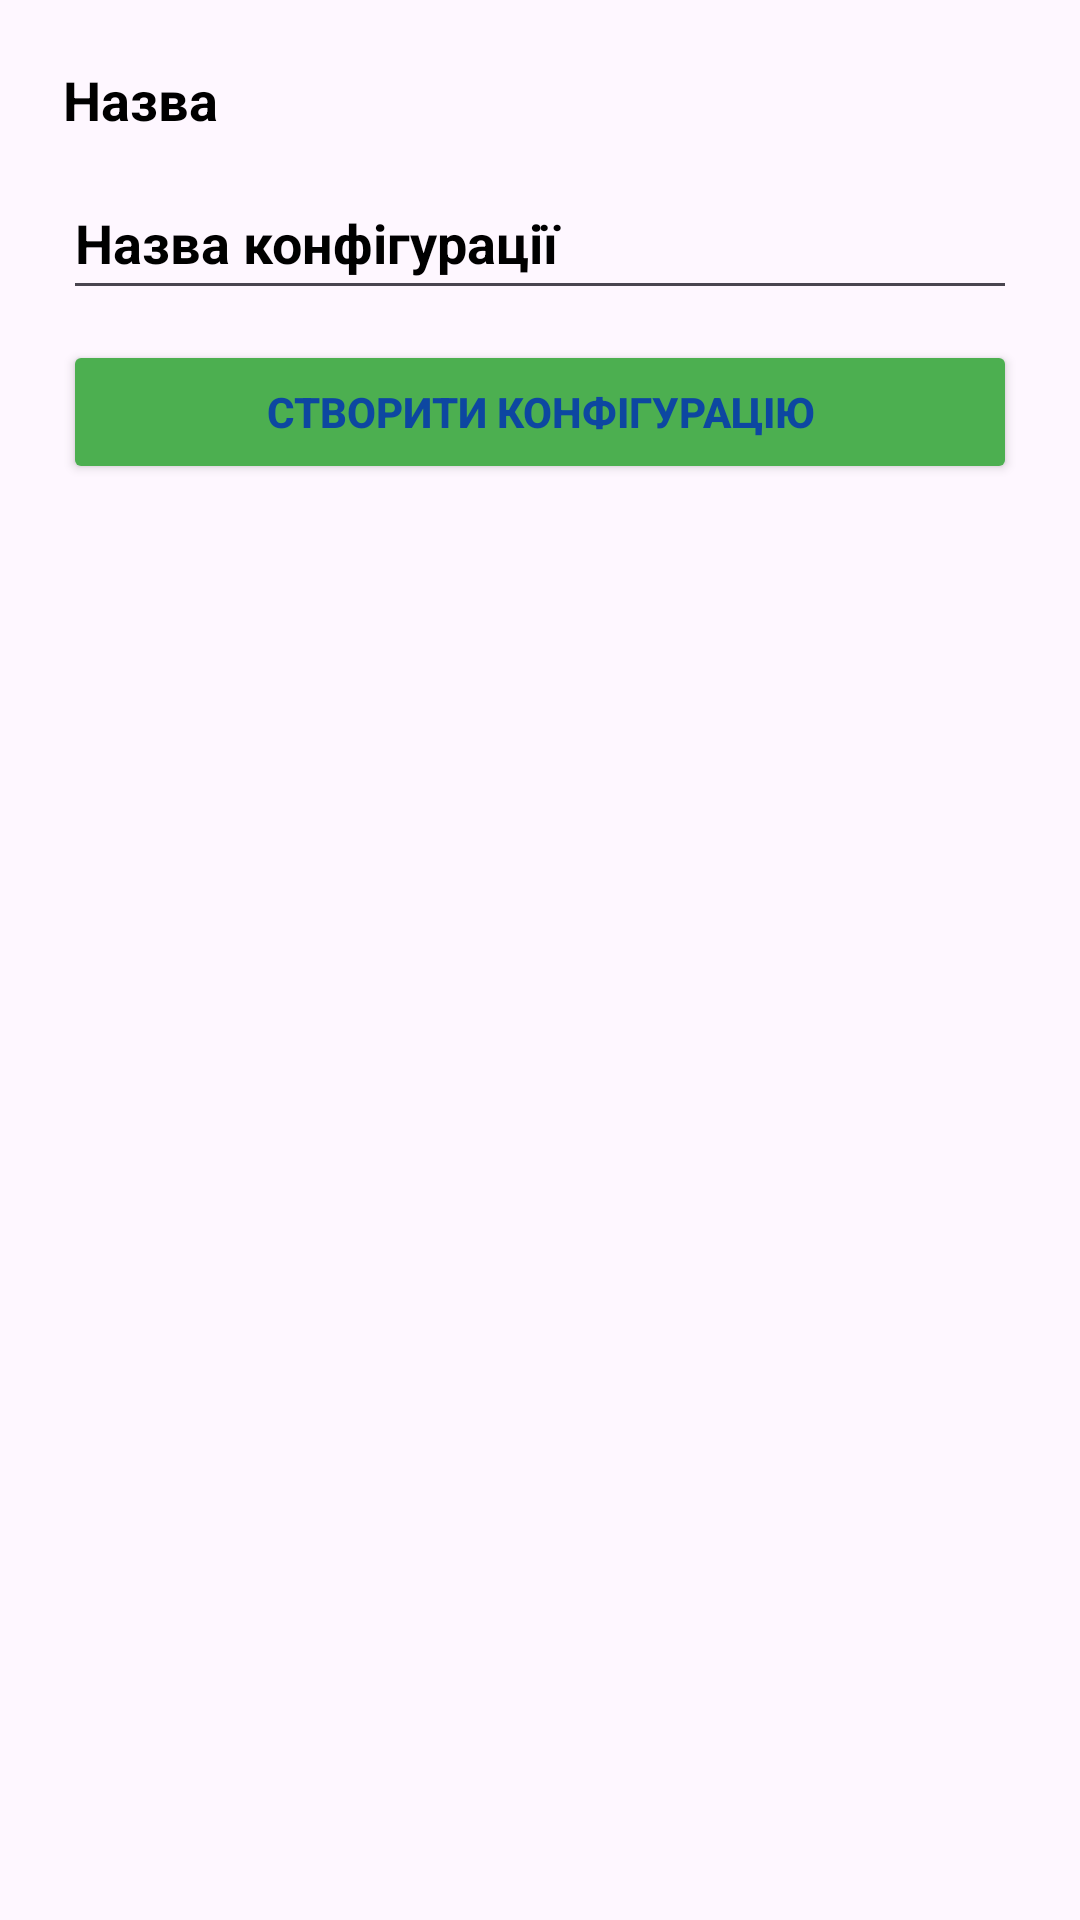

The Android layout XML behind this screen, and the referenced resources:
<!-- AndroidManifest.xml: application theme Theme.BuildPC -->
<!-- res/layout/fragment_add_config.xml -->
<?xml version="1.0" encoding="utf-8"?>
<LinearLayout xmlns:android="http://schemas.android.com/apk/res/android"
    xmlns:app="http://schemas.android.com/apk/res-auto"
    xmlns:tools="http://schemas.android.com/tools"
    android:id="@+id/main"
    android:layout_width="match_parent"
    android:layout_height="match_parent"
    tools:context=".AddConfigActivity"
    android:orientation="vertical"
    android:padding="16dp">

    <TextView
        android:id="@+id/componentNameTextView"
        android:layout_width="wrap_content"
        android:layout_height="wrap_content"
        android:text="@string/Name"
        android:textSize="18sp"
        android:textStyle="bold"
        android:textColor="#000"
        android:layout_margin="5dp"/>

    <EditText
        android:layout_margin="5dp"
        android:id="@+id/etConfigName"
        android:layout_width="match_parent"
        android:layout_height="wrap_content"
        android:hint="@string/NameConfig"
        android:inputType="text"
        android:textColor="#000"
        android:textColorHint="#000"
        android:textStyle="bold"
        android:importantForAutofill="no"
        android:minHeight="48dp"
        tools:ignore="VisualLintTextFieldSize"/>

    <Button
        android:id="@+id/btnSaveConfig"
        android:layout_width="match_parent"
        android:layout_height="wrap_content"
        android:layout_margin="5dp"
        android:backgroundTint="#4caf50"
        android:text="@string/Config"
        android:textColor="#0d47a1"
        android:textStyle="bold"
        app:cornerRadius="1dp"
        tools:ignore="VisualLintButtonSize" />

</LinearLayout>
<!-- resources referenced by this layout -->
<resources>
  <string name="Config">Створити конфігурацію</string>
  <string name="Name">Назва</string>
  <string name="NameConfig">Назва конфігурації</string>
  <style name="Theme.BuildPC" parent="Base.Theme.BuildPC" />
  <style name="Base.Theme.BuildPC" parent="Theme.Material3.DayNight.NoActionBar">
          
          
      </style>
</resources>
